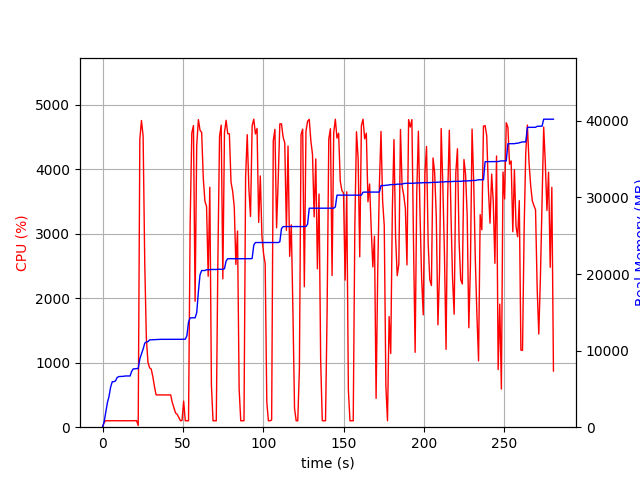

The file beside this chart, header and first rows:
elapsed_time, nproc, cpu, mem_real, mem_virtual
3.600120544433594e-05, 1, 0.0, 8.895, 3186
1.007, 1, 74.5, 719.2, 1688
2.014, 1, 100.3, 2003, 3656
3.023, 1, 100.1, 3207, 5000
4.03, 1, 100.3, 4021, 6786
5.037, 1, 99.3, 5245, 8578
6.044, 1, 101.3, 5941, 8690
7.052, 1, 100.2, 5945, 8690
8.06, 1, 99.3, 6043, 8702
9.067, 1, 101.3, 6479, 8702
10.07, 1, 99.2, 6607, 8702
11.08, 1, 100.0, 6623, 8702
12.09, 1, 100.0, 6631, 8702
13.1, 1, 101.1, 6645, 8702
14.11, 1, 100.9, 6687, 8702
15.12, 1, 99.1, 6687, 8702
16.13, 1, 100.0, 6687, 8702
17.15, 1, 100.0, 6687, 8702
18.15, 1, 100.1, 7305, 10750
19.16, 1, 101.0, 7619, 10750
20.17, 1, 100.0, 7619, 10750
21.18, 1, 101.1, 7651, 10750
22.19, 2, 25.8, 7666, 10784
23.21, 1, 4470, 8928, 15430
24.22, 1, 4758, 9582, 16099
25.25, 1, 4517, 10185, 16765
26.26, 1, 2557, 10970, 17611
27.27, 1, 1378, 11144, 17727
28.28, 1, 1003, 11172, 17765
29.28, 1, 921.1, 11400, 18047
30.29, 1, 901.3, 11412, 18047
31.3, 1, 784.0, 11418, 18047
32.31, 1, 628.9, 11436, 18127
33.32, 1, 502.0, 11448, 18127
34.33, 1, 499.8, 11450, 18127
35.33, 1, 502.1, 11472, 18127
36.34, 1, 500.9, 11472, 18127
37.35, 1, 500.1, 11472, 18127
38.36, 1, 500.0, 11472, 18127
39.37, 1, 500.5, 11472, 18127
40.38, 1, 501.7, 11472, 18127
41.39, 1, 500.9, 11472, 18127
42.4, 1, 500.8, 11472, 18127
43.41, 1, 380.9, 11472, 18127
44.42, 1, 301.1, 11472, 18127
45.43, 1, 221.7, 11472, 18127
46.44, 1, 199.1, 11472, 18127
47.45, 1, 152.5, 11474, 18127
48.46, 1, 100.1, 11474, 18127
49.47, 1, 106.0, 11474, 18127
50.48, 1, 404.6, 11490, 18127
51.49, 1, 99.9, 11490, 18127
52.5, 1, 99.9, 11942, 21327
53.51, 1, 99.0, 13734, 21695
54.52, 1, 3167, 14264, 21695
55.55, 1, 4563, 14280, 21695
56.58, 1, 4678, 14280, 21695
57.6, 1, 1954, 14282, 21695
58.61, 1, 4372, 14952, 25315
59.65, 1, 4771, 17712, 26173
... 218 more rows
